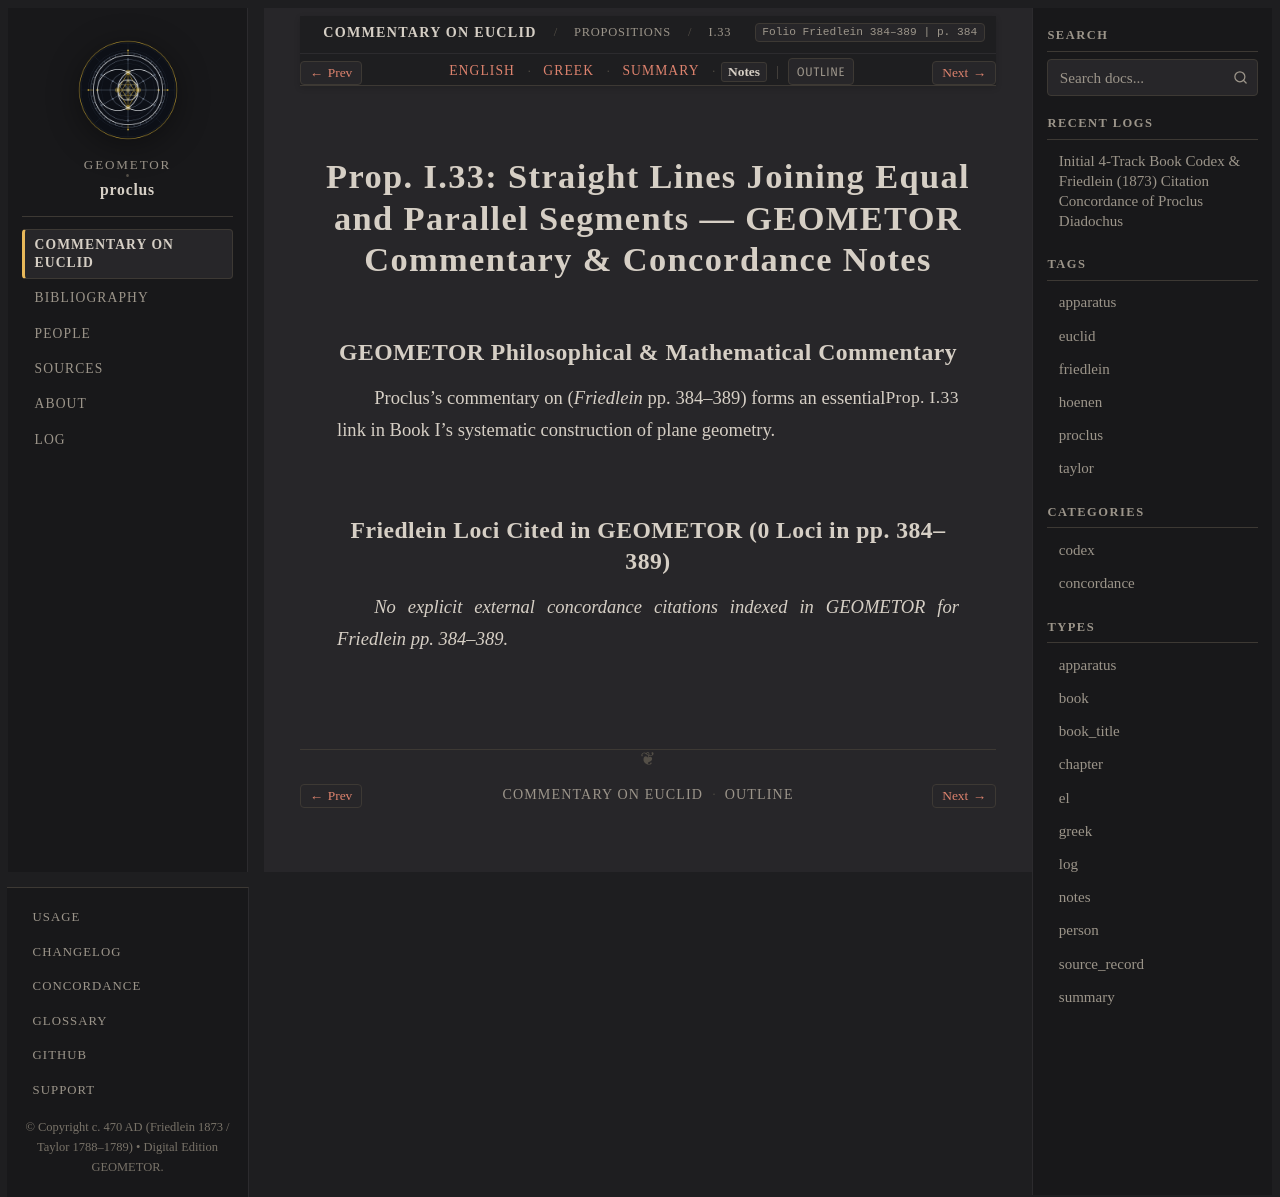

repository: geometor/proclus · page: in_euclidem/propositions/33/notes.html · generator: sphinx

:order: 33
:layout: book
:canonical_id: I.33
:breadcrumb_title: I.33
:folio: Friedlein 384–389
:book: Book I: Propositions
:type: notes
:tracks: English: index | Greek: greek | Summary: summary | Notes: notes

Prop. I.33: Straight Lines Joining Equal and Parallel Segments — GEOMETOR Commentary & Concordance Notes
========================================================================================================

GEOMETOR Philosophical & Mathematical Commentary
------------------------------------------------

Proclus's commentary on :just:`Prop. I.33 <I.33>` (*Friedlein* pp. 384–389) forms an essential link in Book I's systematic construction of plane geometry.

Friedlein Loci Cited in GEOMETOR (0 Loci in pp. 384–389)
-------------------------------------------------------------------------

*No explicit external concordance citations indexed in GEOMETOR for Friedlein pp. 384–389.*
